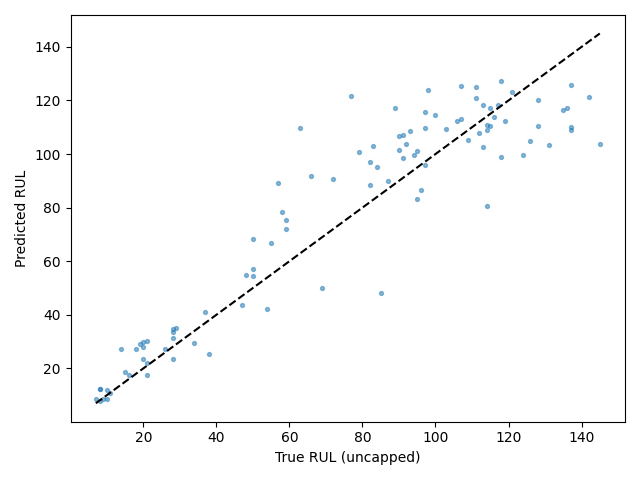

Values plotted in this chart, from the file beside it:
Dataset, Split, SourceSplit, unit_nr, start_cycle, end_cycle, RUL_original, RUL_capped, regime, regime_transition_count, is_padded, padding_cycles, observed_cycles, Model, Seed, Experiment, RUL_true, RUL_pred, AbsoluteError
FD001, test_terminal, test, 1, 2, 31, 112, 112, 0, 0, False, 0, 30, cnn_lstm, 1, baseline, 112, 107.7, 4.286
FD001, test_terminal, test, 2, 20, 49, 98, 98, 0, 0, False, 0, 30, cnn_lstm, 1, baseline, 98, 123.8, 25.75
FD001, test_terminal, test, 3, 97, 126, 69, 69, 0, 0, False, 0, 30, cnn_lstm, 1, baseline, 69, 50.08, 18.92
FD001, test_terminal, test, 4, 77, 106, 82, 82, 0, 0, False, 0, 30, cnn_lstm, 1, baseline, 82, 96.96, 14.96
FD001, test_terminal, test, 5, 69, 98, 91, 91, 0, 0, False, 0, 30, cnn_lstm, 1, baseline, 91, 107.1, 16.06
FD001, test_terminal, test, 6, 76, 105, 93, 93, 0, 0, False, 0, 30, cnn_lstm, 1, baseline, 93, 108.8, 15.76
FD001, test_terminal, test, 7, 131, 160, 91, 91, 0, 0, False, 0, 30, cnn_lstm, 1, baseline, 91, 98.51, 7.508
FD001, test_terminal, test, 8, 137, 166, 95, 95, 0, 0, False, 0, 30, cnn_lstm, 1, baseline, 95, 101.1, 6.121
FD001, test_terminal, test, 9, 26, 55, 111, 111, 0, 0, False, 0, 30, cnn_lstm, 1, baseline, 111, 120.9, 9.918
FD001, test_terminal, test, 10, 163, 192, 96, 96, 0, 0, False, 0, 30, cnn_lstm, 1, baseline, 96, 86.74, 9.258
FD001, test_terminal, test, 11, 54, 83, 97, 97, 0, 0, False, 0, 30, cnn_lstm, 1, baseline, 97, 95.82, 1.182
FD001, test_terminal, test, 12, 188, 217, 124, 124, 0, 0, False, 0, 30, cnn_lstm, 1, baseline, 124, 99.81, 24.19
FD001, test_terminal, test, 13, 166, 195, 95, 95, 0, 0, False, 0, 30, cnn_lstm, 1, baseline, 95, 83.22, 11.78
FD001, test_terminal, test, 14, 17, 46, 107, 107, 0, 0, False, 0, 30, cnn_lstm, 1, baseline, 107, 113.2, 6.226
FD001, test_terminal, test, 15, 47, 76, 83, 83, 0, 0, False, 0, 30, cnn_lstm, 1, baseline, 83, 102.9, 19.92
FD001, test_terminal, test, 16, 84, 113, 84, 84, 0, 0, False, 0, 30, cnn_lstm, 1, baseline, 84, 95.15, 11.15
FD001, test_terminal, test, 17, 136, 165, 50, 50, 0, 0, False, 0, 30, cnn_lstm, 1, baseline, 50, 54.37, 4.375
FD001, test_terminal, test, 18, 104, 133, 28, 28, 0, 0, False, 0, 30, cnn_lstm, 1, baseline, 28, 33.76, 5.759
FD001, test_terminal, test, 19, 106, 135, 87, 87, 0, 0, False, 0, 30, cnn_lstm, 1, baseline, 87, 89.93, 2.928
FD001, test_terminal, test, 20, 155, 184, 16, 16, 0, 0, False, 0, 30, cnn_lstm, 1, baseline, 16, 17.63, 1.63
FD001, test_terminal, test, 21, 119, 148, 57, 57, 0, 0, False, 0, 30, cnn_lstm, 1, baseline, 57, 89.24, 32.24
FD001, test_terminal, test, 22, 10, 39, 111, 111, 0, 0, False, 0, 30, cnn_lstm, 1, baseline, 111, 124.9, 13.88
FD001, test_terminal, test, 23, 101, 130, 113, 113, 0, 0, False, 0, 30, cnn_lstm, 1, baseline, 113, 118.2, 5.23
FD001, test_terminal, test, 24, 157, 186, 20, 20, 0, 0, False, 0, 30, cnn_lstm, 1, baseline, 20, 27.98, 7.983
FD001, test_terminal, test, 25, 19, 48, 145, 125, 0, 0, False, 0, 30, cnn_lstm, 1, baseline, 145, 103.9, 41.12
FD001, test_terminal, test, 26, 47, 76, 119, 119, 0, 0, False, 0, 30, cnn_lstm, 1, baseline, 119, 112.3, 6.69
FD001, test_terminal, test, 27, 111, 140, 66, 66, 0, 0, False, 0, 30, cnn_lstm, 1, baseline, 66, 91.9, 25.9
FD001, test_terminal, test, 28, 129, 158, 97, 97, 0, 0, False, 0, 30, cnn_lstm, 1, baseline, 97, 109.9, 12.89
FD001, test_terminal, test, 29, 142, 171, 90, 90, 0, 0, False, 0, 30, cnn_lstm, 1, baseline, 90, 106.6, 16.57
FD001, test_terminal, test, 30, 114, 143, 115, 115, 0, 0, False, 0, 30, cnn_lstm, 1, baseline, 115, 110.6, 4.367
FD001, test_terminal, test, 31, 167, 196, 8, 8, 0, 0, False, 0, 30, cnn_lstm, 1, baseline, 8, 12.46, 4.461
FD001, test_terminal, test, 32, 116, 145, 48, 48, 0, 0, False, 0, 30, cnn_lstm, 1, baseline, 48, 54.98, 6.984
FD001, test_terminal, test, 33, 21, 50, 106, 106, 0, 0, False, 0, 30, cnn_lstm, 1, baseline, 106, 112.4, 6.381
FD001, test_terminal, test, 34, 174, 203, 7, 7, 0, 0, False, 0, 30, cnn_lstm, 1, baseline, 7, 8.688, 1.688
FD001, test_terminal, test, 35, 169, 198, 11, 11, 0, 0, False, 0, 30, cnn_lstm, 1, baseline, 11, 10.81, 0.1878
FD001, test_terminal, test, 36, 97, 126, 19, 19, 0, 0, False, 0, 30, cnn_lstm, 1, baseline, 19, 29.28, 10.28
FD001, test_terminal, test, 37, 92, 121, 21, 21, 0, 0, False, 0, 30, cnn_lstm, 1, baseline, 21, 30.3, 9.296
FD001, test_terminal, test, 38, 96, 125, 50, 50, 0, 0, False, 0, 30, cnn_lstm, 1, baseline, 50, 57.21, 7.206
FD001, test_terminal, test, 39, 8, 37, 142, 125, 0, 0, False, 0, 30, cnn_lstm, 1, baseline, 142, 121.2, 20.83
FD001, test_terminal, test, 40, 104, 133, 28, 28, 0, 0, False, 0, 30, cnn_lstm, 1, baseline, 28, 34.87, 6.874
FD001, test_terminal, test, 41, 94, 123, 18, 18, 0, 0, False, 0, 30, cnn_lstm, 1, baseline, 18, 27.08, 9.078
FD001, test_terminal, test, 42, 127, 156, 10, 10, 0, 0, False, 0, 30, cnn_lstm, 1, baseline, 10, 8.584, 1.416
FD001, test_terminal, test, 43, 143, 172, 59, 59, 0, 0, False, 0, 30, cnn_lstm, 1, baseline, 59, 72.11, 13.11
FD001, test_terminal, test, 44, 25, 54, 109, 109, 0, 0, False, 0, 30, cnn_lstm, 1, baseline, 109, 105.1, 3.938
FD001, test_terminal, test, 45, 123, 152, 114, 114, 0, 0, False, 0, 30, cnn_lstm, 1, baseline, 114, 80.55, 33.45
FD001, test_terminal, test, 46, 117, 146, 47, 47, 0, 0, False, 0, 30, cnn_lstm, 1, baseline, 47, 43.55, 3.446
FD001, test_terminal, test, 47, 44, 73, 135, 125, 0, 0, False, 0, 30, cnn_lstm, 1, baseline, 135, 116.3, 18.68
FD001, test_terminal, test, 48, 49, 78, 92, 92, 0, 0, False, 0, 30, cnn_lstm, 1, baseline, 92, 103.8, 11.85
FD001, test_terminal, test, 49, 274, 303, 21, 21, 0, 0, False, 0, 30, cnn_lstm, 1, baseline, 21, 21.85, 0.8492
FD001, test_terminal, test, 50, 45, 74, 79, 79, 0, 0, False, 0, 30, cnn_lstm, 1, baseline, 79, 100.6, 21.63
FD001, test_terminal, test, 51, 115, 144, 114, 114, 0, 0, False, 0, 30, cnn_lstm, 1, baseline, 114, 109, 5.01
FD001, test_terminal, test, 52, 160, 189, 29, 29, 0, 0, False, 0, 30, cnn_lstm, 1, baseline, 29, 35.02, 6.024
FD001, test_terminal, test, 53, 135, 164, 26, 26, 0, 0, False, 0, 30, cnn_lstm, 1, baseline, 26, 27.3, 1.304
FD001, test_terminal, test, 54, 92, 121, 97, 97, 0, 0, False, 0, 30, cnn_lstm, 1, baseline, 97, 115.5, 18.54
FD001, test_terminal, test, 55, 84, 113, 137, 125, 0, 0, False, 0, 30, cnn_lstm, 1, baseline, 137, 110.1, 26.94
FD001, test_terminal, test, 56, 107, 136, 15, 15, 0, 0, False, 0, 30, cnn_lstm, 1, baseline, 15, 18.76, 3.762
FD001, test_terminal, test, 57, 131, 160, 103, 103, 0, 0, False, 0, 30, cnn_lstm, 1, baseline, 103, 109.2, 6.174
FD001, test_terminal, test, 58, 147, 176, 37, 37, 0, 0, False, 0, 30, cnn_lstm, 1, baseline, 37, 41.21, 4.214
FD001, test_terminal, test, 59, 65, 94, 114, 114, 0, 0, False, 0, 30, cnn_lstm, 1, baseline, 114, 111, 3.001
FD001, test_terminal, test, 60, 118, 147, 100, 100, 0, 0, False, 0, 30, cnn_lstm, 1, baseline, 100, 114.5, 14.55
... 40 more rows
